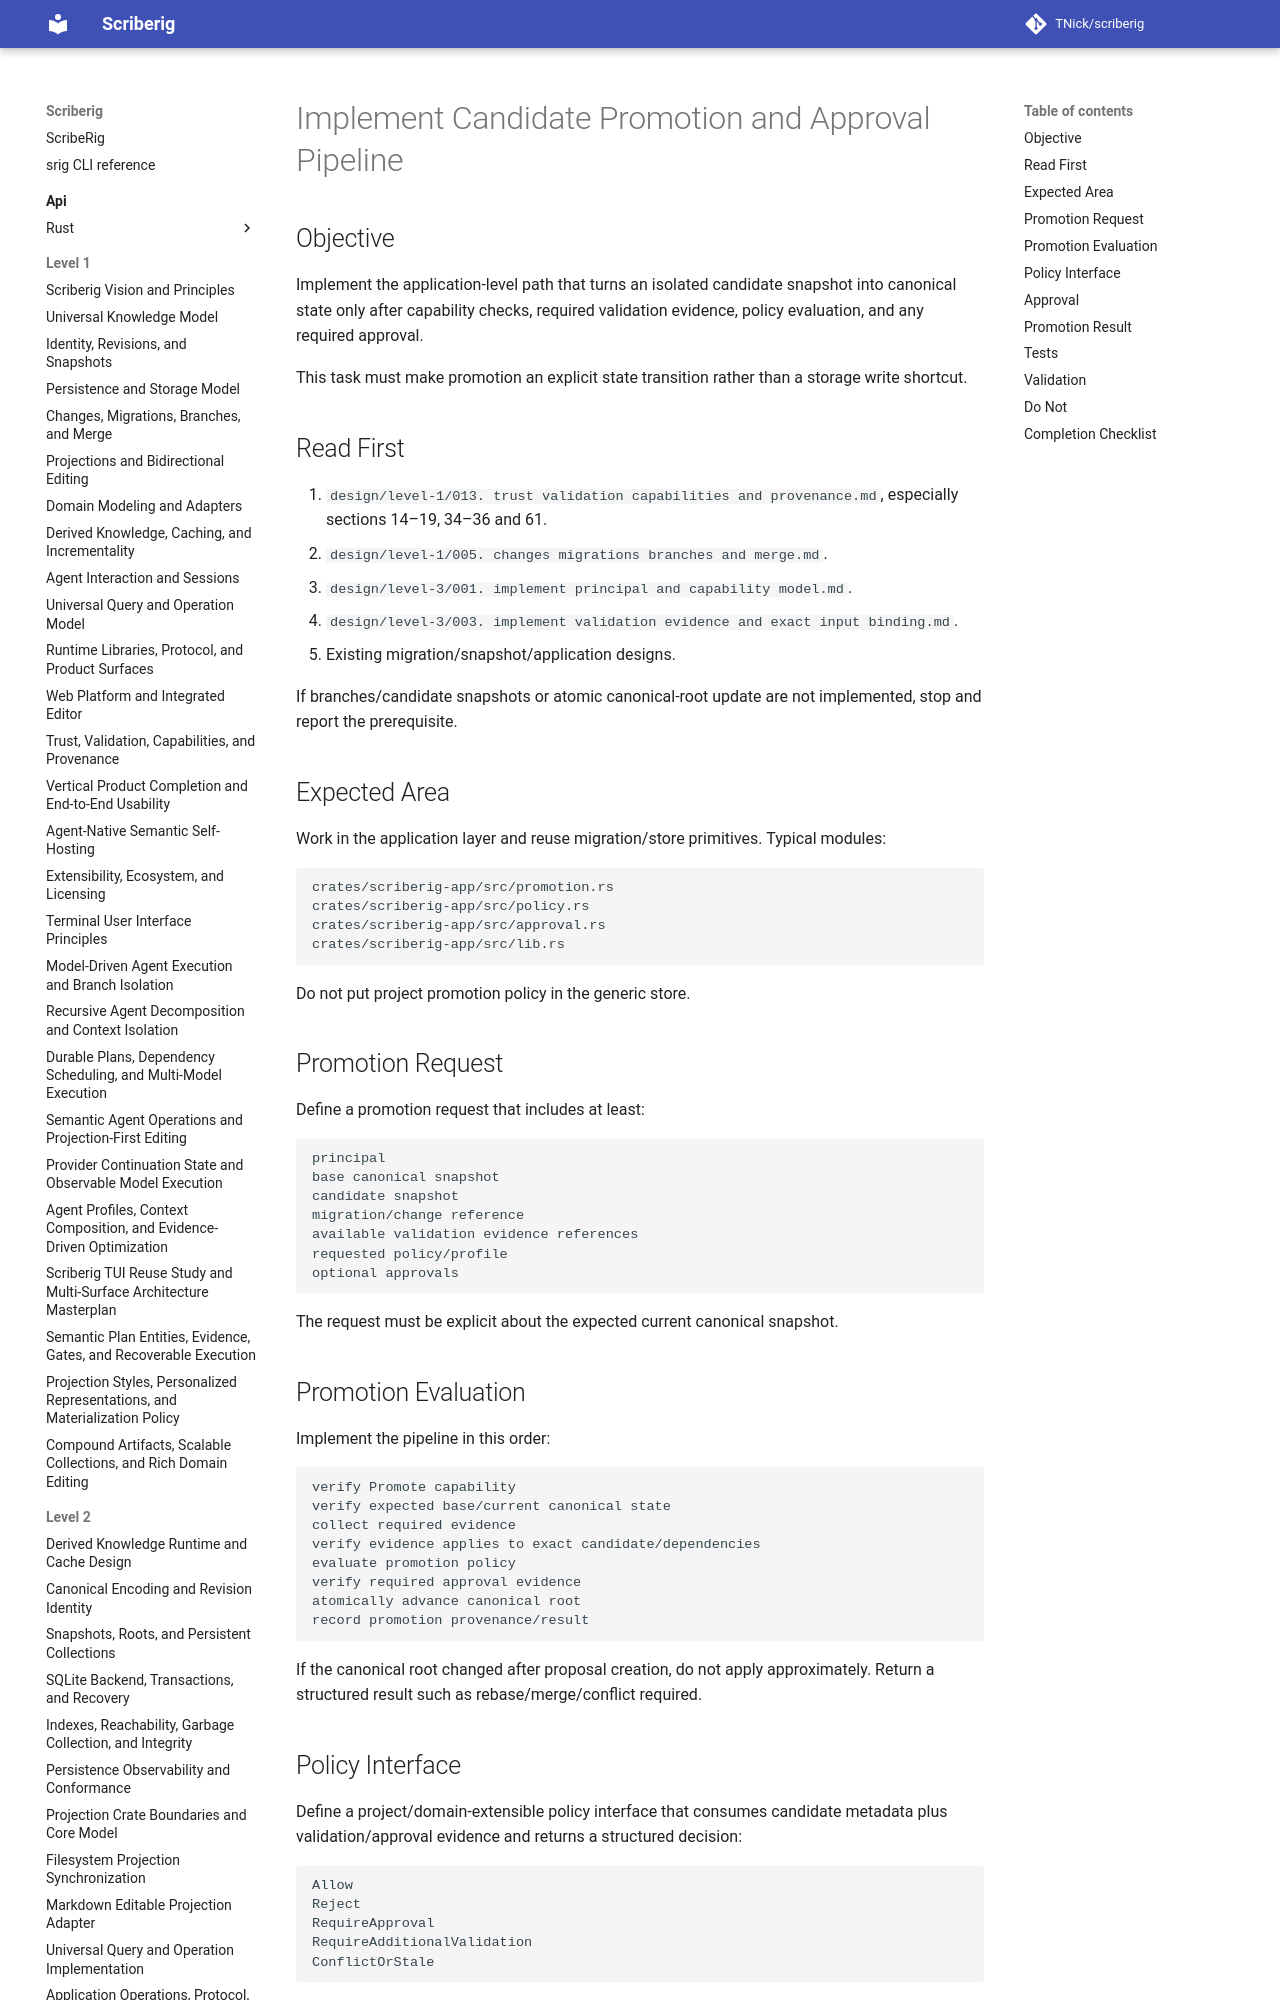

repository: TNick/scriberig · page: level-3/050. implement candidate promotion and approval pipeline/index.html · generator: mkdocs

# Implement Candidate Promotion and Approval Pipeline

## Objective

Implement the application-level path that turns an isolated candidate snapshot into canonical state only after capability checks, required validation evidence, policy evaluation, and any required approval.

This task must make promotion an explicit state transition rather than a storage write shortcut.
